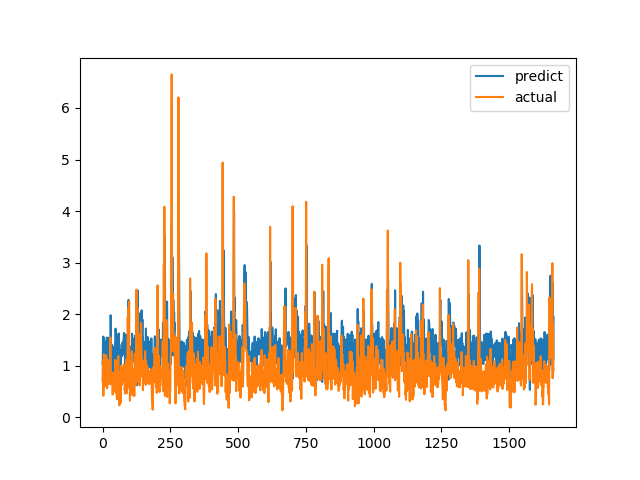

The file beside this chart, header and first rows:
predict, actual
1.04, 0.7094
1.185, 1.015
1.546, 1.116
1.564, 0.4183
1.166, 1.002
1.536, 1.219
1.202, 1.143
1.285, 0.6528
1.25, 0.6747
1.353, 0.601
1.355, 0.6695
1.218, 0.6538
1.175, 0.7814
1.454, 1.206
1.453, 0.8469
1.513, 0.8286
1.545, 0.6482
1.304, 0.5624
1.298, 0.7183
1.154, 1.1
1.544, 0.9542
1.31, 0.729
1.38, 0.6694
1.224, 0.8631
0.9568, 0.6465
1.274, 0.8223
1.394, 0.9236
1.109, 0.8301
1.19, 1.067
0.6756, 1.546
1.98, 0.6827
1.366, 0.6386
1.113, 0.6464
1.297, 0.6881
1.407, 0.7274
1.301, 0.65
1.151, 0.8694
1.293, 0.4409
1.368, 0.4519
0.8744, 0.7575
1.294, 0.4952
1.074, 0.6851
0.7796, 0.7244
1.255, 0.8654
1.257, 0.74
1.274, 0.8071
1.428, 0.8204
1.267, 1.114
1.719, 1.109
1.624, 0.4751
1.015, 1.039
1.406, 0.9458
1.601, 0.7878
1.479, 0.3505
1.105, 0.9368
1.09, 0.9868
1.459, 0.647
1.252, 1.03
1.383, 1.187
0.9349, 0.9329
... 1,604 more rows
